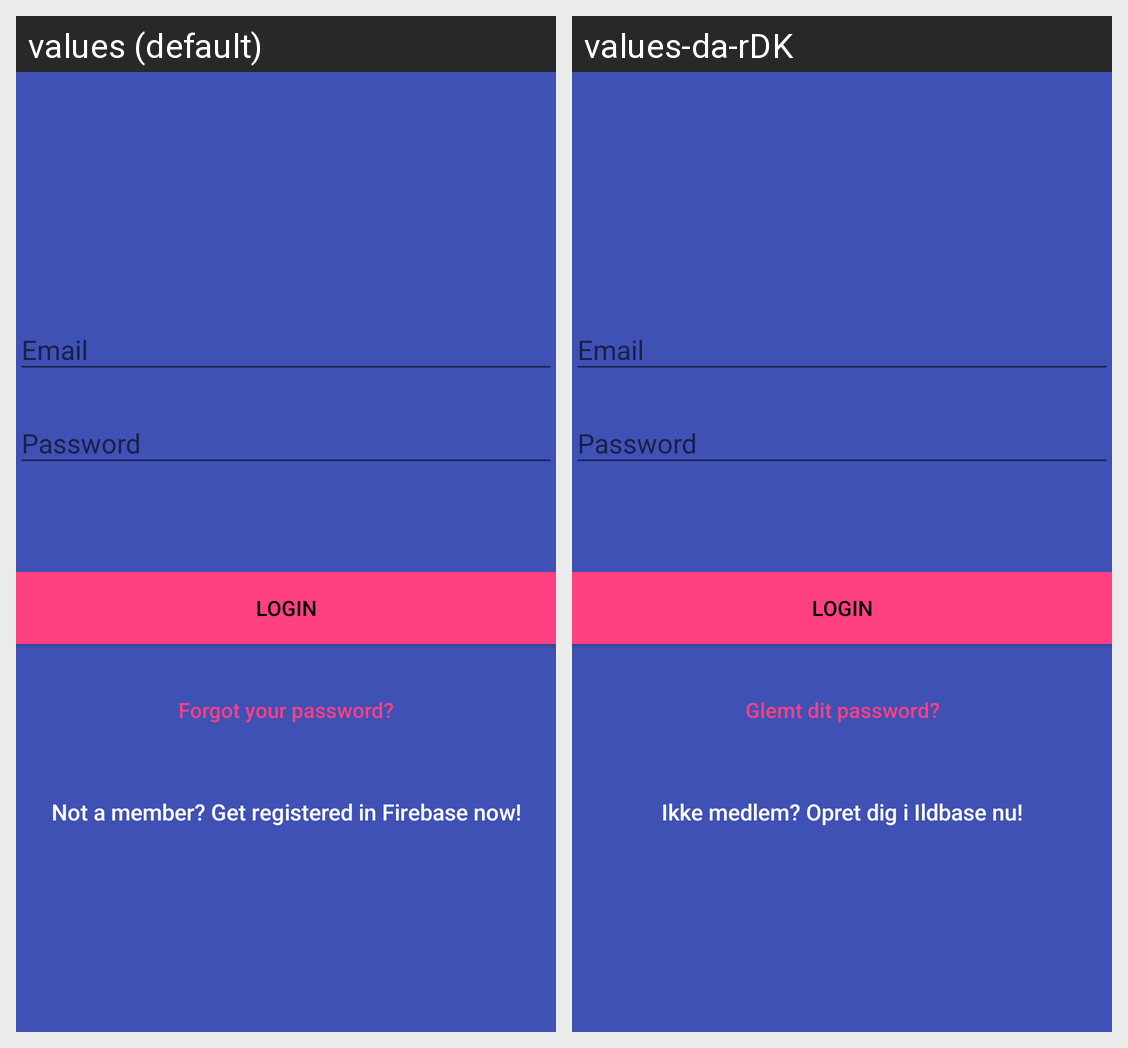

For this localized Android screen grid, give each drawn string resource with its value in every locale shown.
Android screen res/layout/activity_log_in_screen.xml rendered under 2 locales, left to right: values (default), values-da-rDK. Device: Nexus 5 (rendered at 1080×1920; each locale shown at half size, 540×960, under a caption strip naming it); theme AppTheme.
Strings drawn on this screen, with the default value and each locale's value (text and hints the layout hard-codes, and strings that could not be matched under every locale, appear in the picture but are not listed):

btn_login
  values: LOGIN
  values-da-rDK: LOGIN

btn_forgot_password
  values: Forgot your password?
  values-da-rDK: Glemt dit password?

btn_link_to_register
  values: Not a member? Get registered in Firebase now!
  values-da-rDK: Ikke medlem? Opret dig i Ildbase nu!
